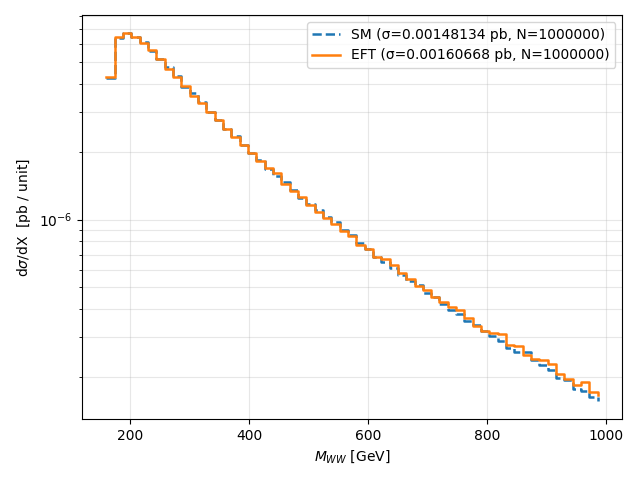

Source data for this figure (header and first rows):
bin_center, SM_dsig, EFT_dsig
167, 4.23981e-06, 4.267e-06
181, 6.38214e-06, 6.42936e-06
195, 6.69566e-06, 6.69676e-06
209, 6.47187e-06, 6.45862e-06
223, 6.1283e-06, 6.04789e-06
237, 5.59174e-06, 5.6445e-06
251, 5.17347e-06, 5.13438e-06
265, 4.72706e-06, 4.66786e-06
279, 4.34033e-06, 4.30487e-06
293, 3.89116e-06, 3.89907e-06
307, 3.62473e-06, 3.52747e-06
321, 3.30561e-06, 3.27533e-06
335, 2.9977e-06, 3.00759e-06
349, 2.75857e-06, 2.75213e-06
363, 2.53129e-06, 2.51721e-06
377, 2.34613e-06, 2.31775e-06
391, 2.13694e-06, 2.13379e-06
405, 1.97875e-06, 1.97897e-06
419, 1.83834e-06, 1.8175e-06
433, 1.6719e-06, 1.68782e-06
447, 1.56165e-06, 1.60117e-06
461, 1.47425e-06, 1.44383e-06
475, 1.35257e-06, 1.3433e-06
489, 1.24771e-06, 1.25562e-06
503, 1.16899e-06, 1.16037e-06
517, 1.10561e-06, 1.07866e-06
531, 1.02191e-06, 1.01267e-06
545, 9.71653e-07, 9.57007e-07
559, 9.00655e-07, 8.94347e-07
573, 8.51665e-07, 8.47179e-07
587, 7.83417e-07, 7.73272e-07
601, 7.38025e-07, 7.43549e-07
615, 6.80147e-07, 6.8215e-07
629, 6.47875e-07, 6.67346e-07
643, 6.07032e-07, 6.25802e-07
657, 5.66613e-07, 5.76798e-07
671, 5.34129e-07, 5.46615e-07
685, 5.13496e-07, 5.06678e-07
699, 4.72018e-07, 4.86135e-07
713, 4.54348e-07, 4.55379e-07
727, 4.23981e-07, 4.32656e-07
741, 3.97317e-07, 4.09589e-07
755, 3.83138e-07, 3.95243e-07
769, 3.56368e-07, 3.67471e-07
783, 3.41343e-07, 3.3855e-07
797, 3.19546e-07, 3.22139e-07
811, 3.06003e-07, 3.13188e-07
825, 2.89073e-07, 3.11237e-07
839, 2.7045e-07, 2.783e-07
853, 2.59764e-07, 2.74742e-07
867, 2.58917e-07, 2.52134e-07
881, 2.38496e-07, 2.41117e-07
895, 2.25587e-07, 2.38362e-07
909, 2.149e-07, 2.28378e-07
923, 1.98076e-07, 2.05999e-07
937, 1.94373e-07, 1.959e-07
951, 1.76809e-07, 1.8408e-07
965, 1.74163e-07, 1.89588e-07
979, 1.62842e-07, 1.71915e-07
993, 1.57551e-07, 1.67324e-07
